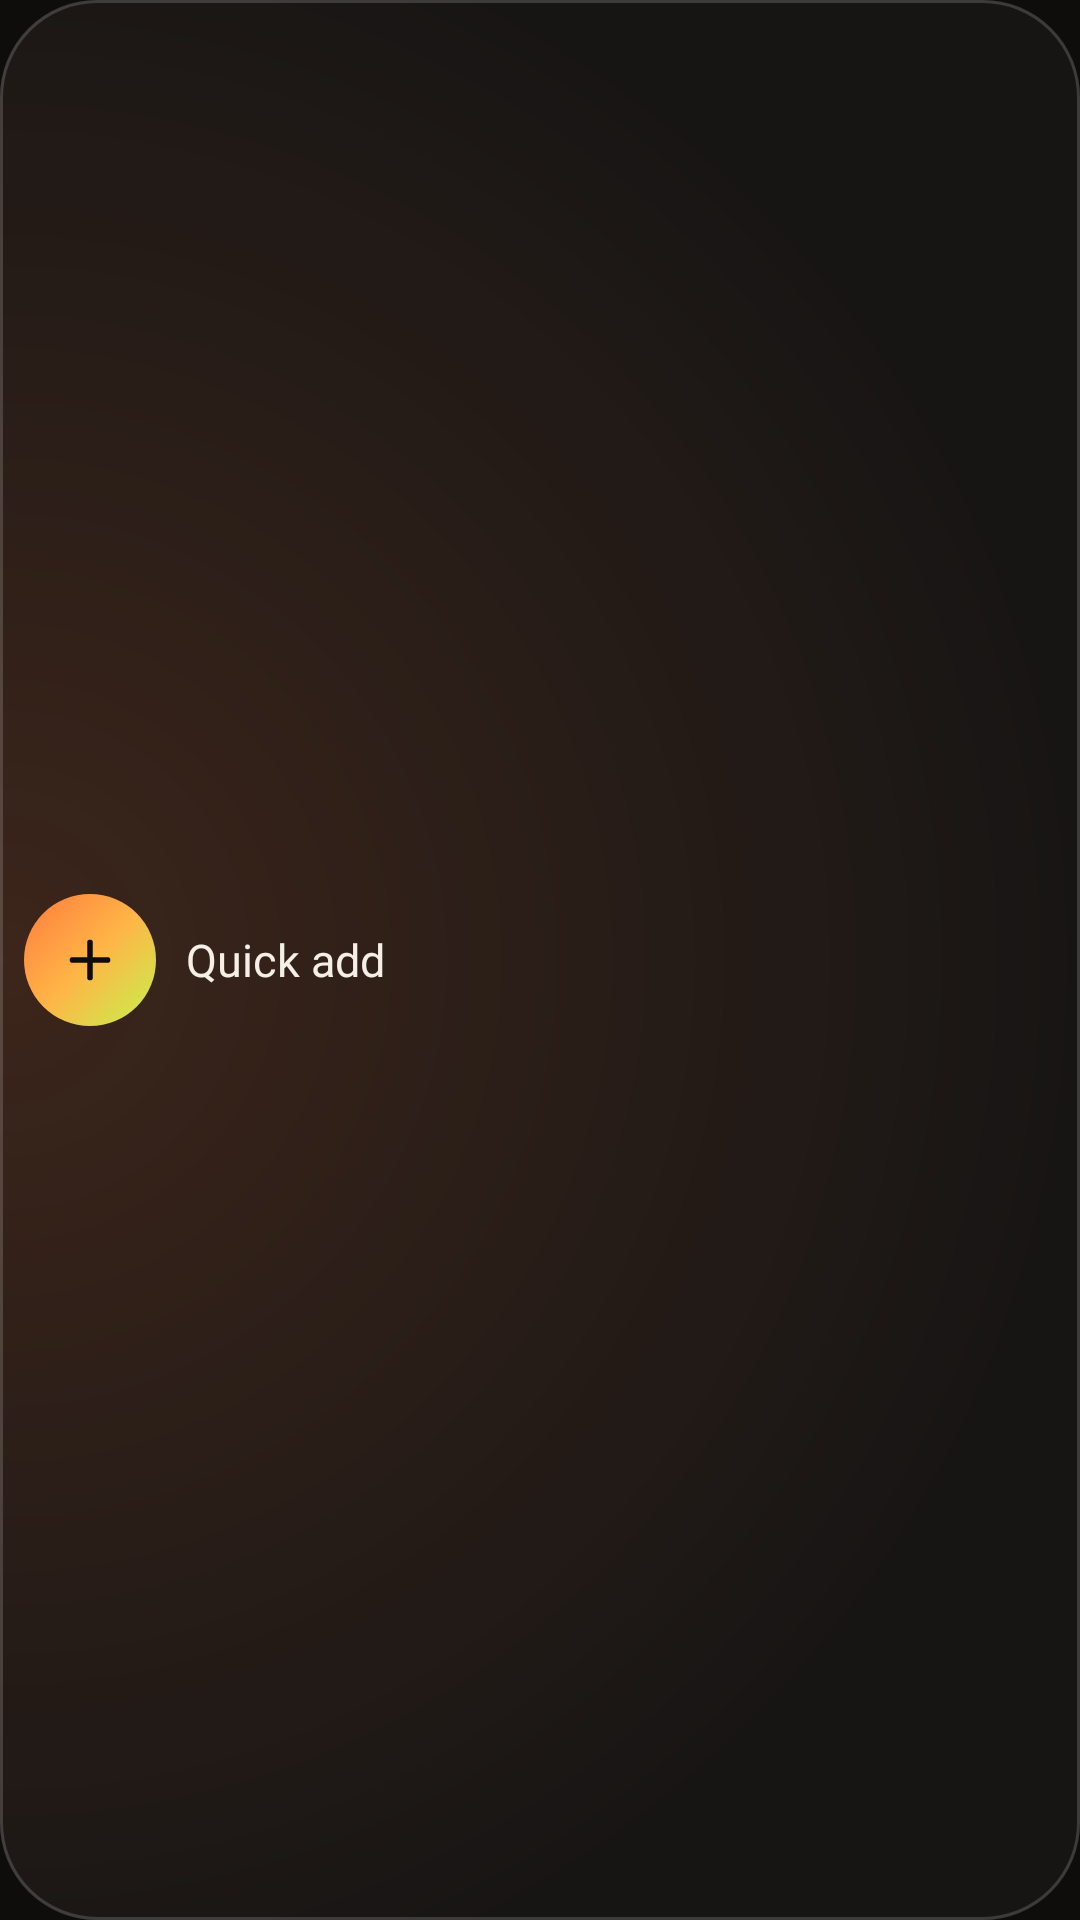

This screen was rendered from an Android layout file. Write that file and the resources it references.
<!-- AndroidManifest.xml: application theme Theme.MyApplication -->
<!-- res/layout/widget_quick_add_compact.xml -->
<?xml version="1.0" encoding="utf-8"?>
<LinearLayout xmlns:android="http://schemas.android.com/apk/res/android"
    android:id="@+id/quick_compact_root"
    android:layout_width="match_parent"
    android:layout_height="match_parent"
    android:background="@drawable/widget_bar_background"
    android:contentDescription="@string/widget_copy_log_description"
    android:gravity="center_vertical"
    android:minHeight="56dp"
    android:orientation="horizontal"
    android:paddingStart="8dp"
    android:paddingEnd="12dp">

    <FrameLayout
        android:layout_width="44dp"
        android:layout_height="44dp"
        android:background="@drawable/widget_circle_brand"
        android:importantForAccessibility="no">

        <ImageView
            android:layout_width="20dp"
            android:layout_height="20dp"
            android:layout_gravity="center"
            android:importantForAccessibility="no"
            android:src="@drawable/ic_widget_add" />
    </FrameLayout>

    <TextView
        style="@style/KpWidgetPrompt"
        android:layout_width="0dp"
        android:layout_height="wrap_content"
        android:layout_marginStart="10dp"
        android:layout_weight="1"
        android:importantForAccessibility="no"
        android:text="@string/widget_compact_label"
        android:textColor="#F4F0E8" />

</LinearLayout>
<!-- resources referenced by this layout -->
<resources>
  <!-- drawable ic_widget_add (drawable) -->
  <?xml version="1.0" encoding="utf-8"?>
  <vector xmlns:android="http://schemas.android.com/apk/res/android"
      android:width="20dp"
      android:height="20dp"
      android:viewportWidth="24"
      android:viewportHeight="24">
      <path
          android:pathData="M12 5v14M5 12h14"
          android:strokeWidth="2.25"
          android:strokeColor="#0E0D0C"
          android:strokeLineCap="round"
          android:strokeLineJoin="round" />
  </vector>
  <!-- drawable widget_bar_background (drawable) -->
  <?xml version="1.0" encoding="utf-8"?>
  <layer-list xmlns:android="http://schemas.android.com/apk/res/android">
      <item>
          <shape android:shape="rectangle">
              <solid android:color="#EB181615" />
              <corners android:radius="32dp" />
          </shape>
      </item>
      <item>
          <shape android:shape="rectangle">
              <gradient
                  android:type="radial"
                  android:centerX="0"
                  android:centerY="0.5"
                  android:gradientRadius="100%p"
                  android:startColor="#29FF7A3D"
                  android:endColor="#00FF7A3D" />
              <corners android:radius="32dp" />
          </shape>
      </item>
      <item>
          <shape android:shape="rectangle">
              <solid android:color="#00000000" />
              <stroke
                  android:width="1dp"
                  android:color="#29FFFFFF" />
              <corners android:radius="32dp" />
          </shape>
      </item>
  </layer-list>
  <!-- drawable widget_circle_brand (drawable) -->
  <?xml version="1.0" encoding="utf-8"?>
  <shape xmlns:android="http://schemas.android.com/apk/res/android"
      android:shape="oval">
      <gradient
          android:angle="315"
          android:startColor="#FF7A3D"
          android:centerColor="#FFB547"
          android:endColor="#C6F24C" />
  </shape>
  <string name="widget_compact_label">Quick add</string>
  <string name="widget_copy_log_description">Log an expense</string>
  <style name="KpWidgetPrompt" parent="KpWidgetFontLabel">
          <item name="android:textSize">15sp</item>
          <item name="android:textColor">#A09A8F</item>
          <item name="android:maxLines">1</item>
          <item name="android:ellipsize">end</item>
      </style>
  <style name="Theme.MyApplication" parent="android:Theme.DeviceDefault.NoActionBar">
          <item name="android:windowBackground">@color/kp_background</item>
          <item name="android:statusBarColor">@android:color/transparent</item>
          <item name="android:navigationBarColor">@android:color/transparent</item>
      </style>
  <style name="KpWidgetFontLabel">
          <item name="android:fontFamily">sans-serif-medium</item>
      </style>
  <color name="kp_background">#FF0E0D0C</color>
</resources>
